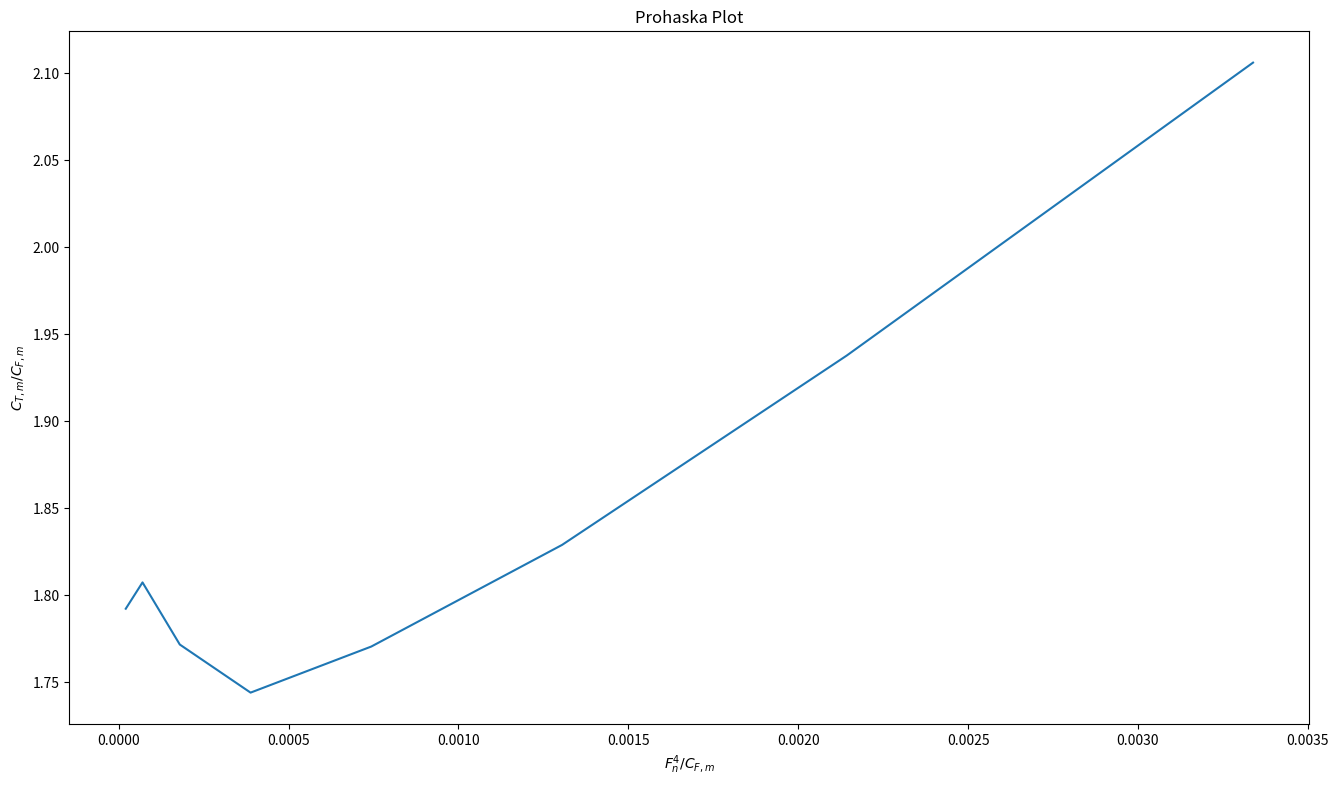

This chart was generated by the following Python code:
import numpy as np
from scipy  import integrate
import math as m
import matplotlib.pyplot as plt
import matplotlib as cm
from math import sqrt

np.errstate(divide = 'ignore') 
#v_m = 1.59328
v_m = np.arange(0.0,1.1,0.1)
R_tm = np.array([0.0,0.098,0.2,0.34,0.57,0.83,1.13,1.51,1.98,2.59,3.4])

v_s = 13.5*0.51444
L_s = 31.5
L_m = 31.5/19
R_ts = 100.793*10**3
vis_s = 1.2873E-6
vis_m = 1.0811E-6
rho_s = 1026.6376
rho_m = 998.778
s_s = 272.6
s_m = 272.6/(19**2)
g = 9.81

Re_s = (v_s*L_s)/vis_s
Re_m = (v_m*L_m)/vis_m

#R_tm = 0.5*rho_m*v_m**2*s_m*(0.075/(m.log10(Re_m)-2)**2 + (2*R_ts)/(rho_s*v_s**2*s_s) - 0.075/(m.log10(Re_s)-2)**2)

Fr = v_m/(g*L_m) 
Re = v_m*L_m/vis_m
C_fm = 0.075/(np.log10(Re)-2)**2
C_tm = (2*R_tm)/(rho_m*v_m**2*s_m)
frac1 = Fr**4/C_fm
frac2 = C_tm/C_fm



label = np.array(["V_m[m/s]","R_tm[N]","Fr[-]","Re[-]","C_fm[-]","C_tm[-]","Fr^4/C_fm[-]","C_tm/C_fm[-]"])

table = np.array([Fr,Re,C_fm,C_tm,frac1,frac2])

table_trans = table.T
def display():
        with np.printoptions(precision=3, suppress=True):
                print(table_trans)


def plot():
        figure = plt.figure(figsize=(16,9))
        plt.xlabel(r"$F_n^4/C_{F,m}$")
        plt.ylabel(r"$C_{T,m}/C_{F,m}$")
        plt.title("Prohaska Plot")
        plt.plot(frac1[3:11],frac2[3:11])
        plt.show()

plot()

np.savetxt("tabel.csv", table_trans, delimiter=",",fmt='%10.3f')